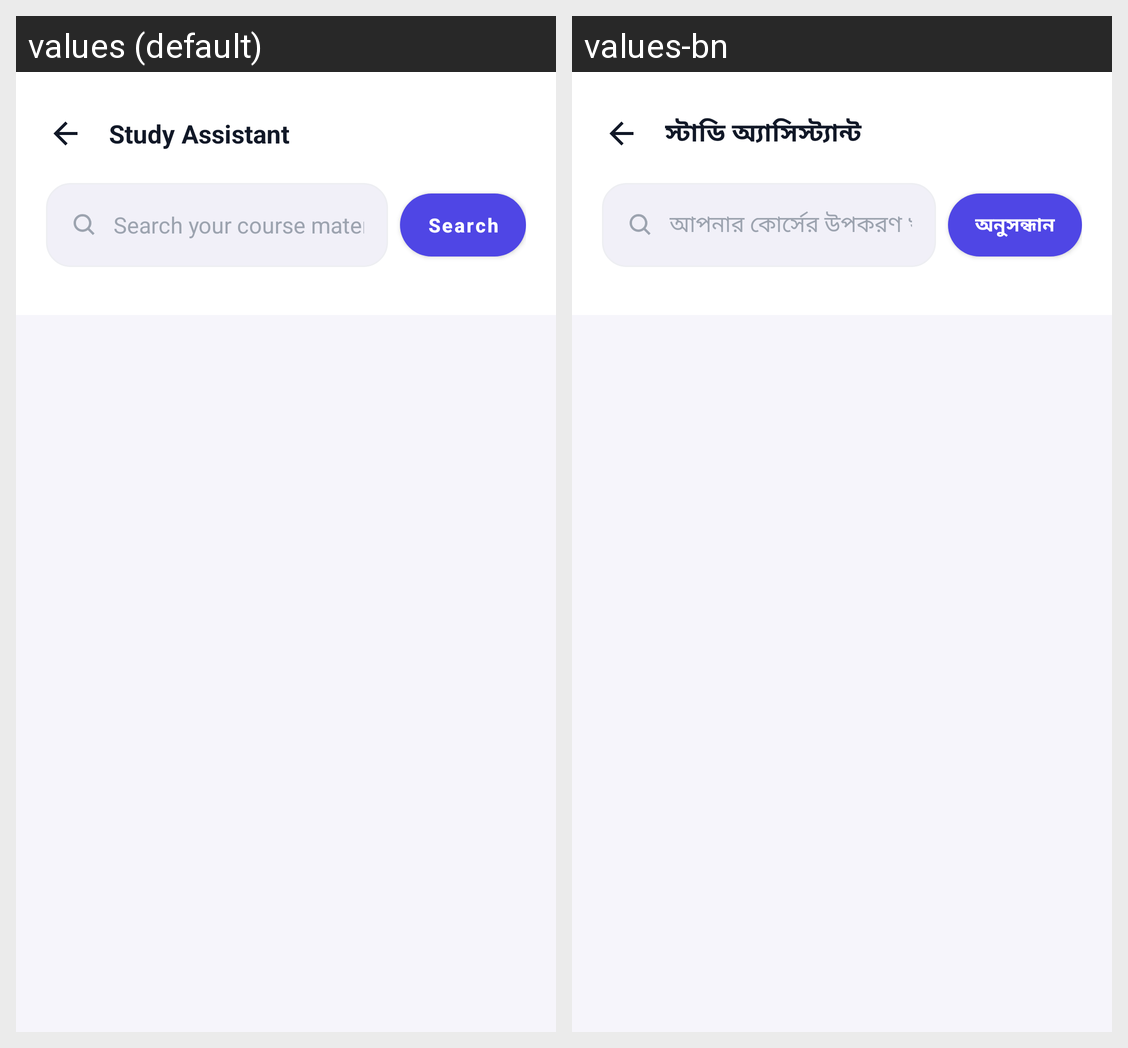

Translations of the strings shown on this Android screen, per locale in the grid:
Android screen res/layout/activity_search.xml rendered under 2 locales, left to right: values (default), values-bn. Device: Nexus 5 (rendered at 1080×1920; each locale shown at half size, 540×960, under a caption strip naming it); theme Theme.StudyAssistant.
Strings drawn on this screen, with the default value and each locale's value (text and hints the layout hard-codes, and strings that could not be matched under every locale, appear in the picture but are not listed):

search
  values: Search
  values-bn: অনুসন্ধান

search_hint
  values: Search your course materials
  values-bn: আপনার কোর্সের উপকরণ খুঁজুন

app_name
  values: Study Assistant
  values-bn: স্টাডি অ্যাসিস্ট্যান্ট
